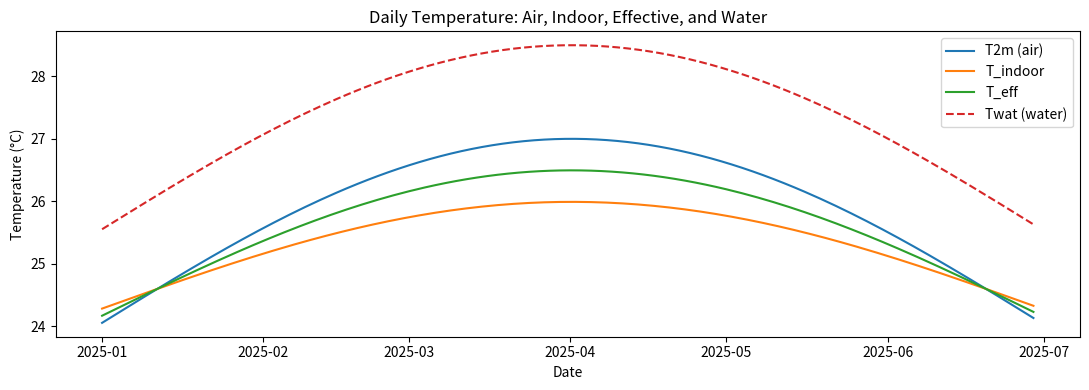
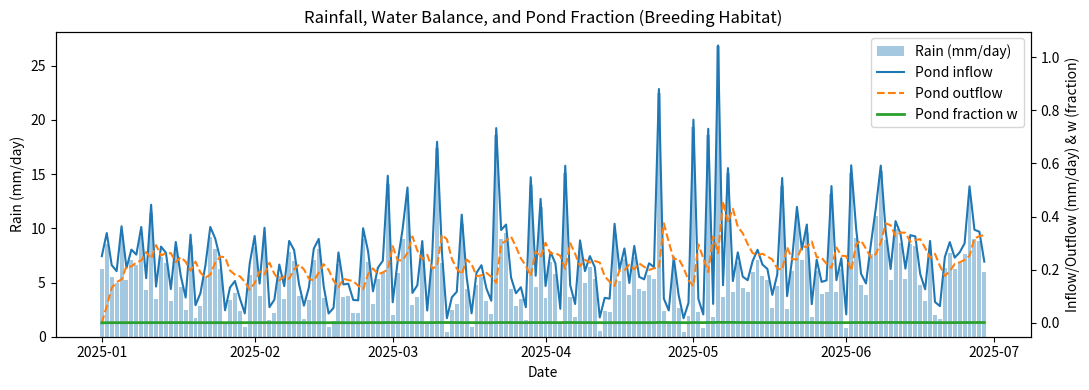
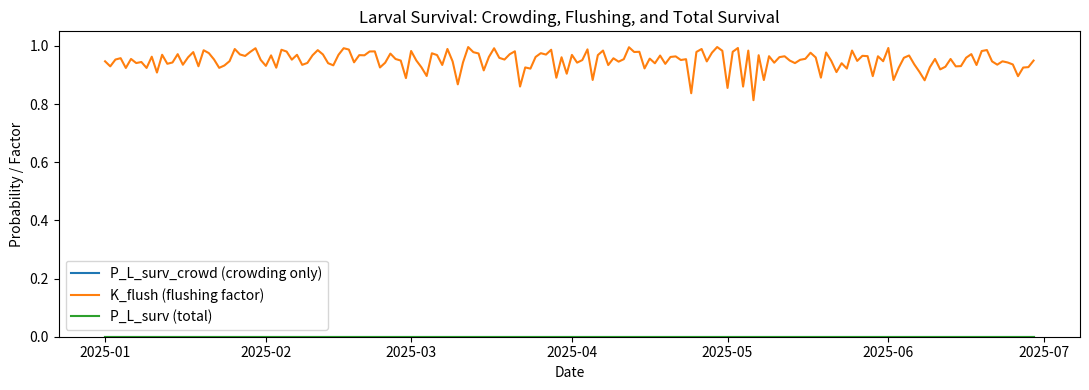
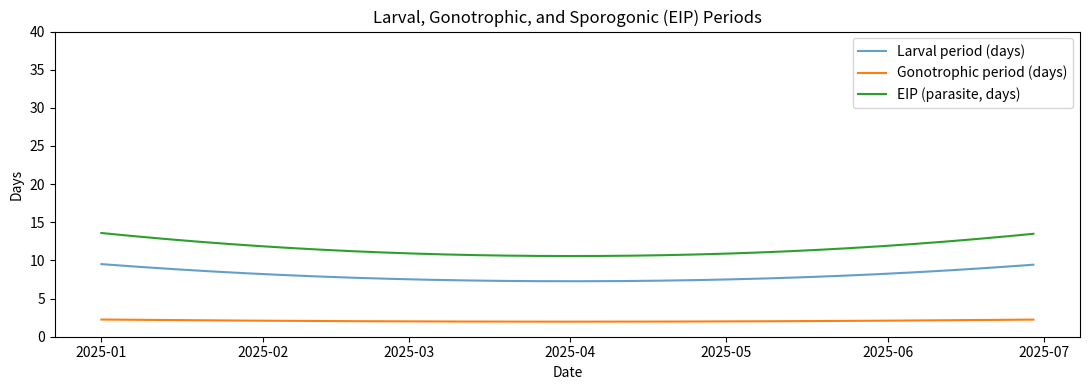
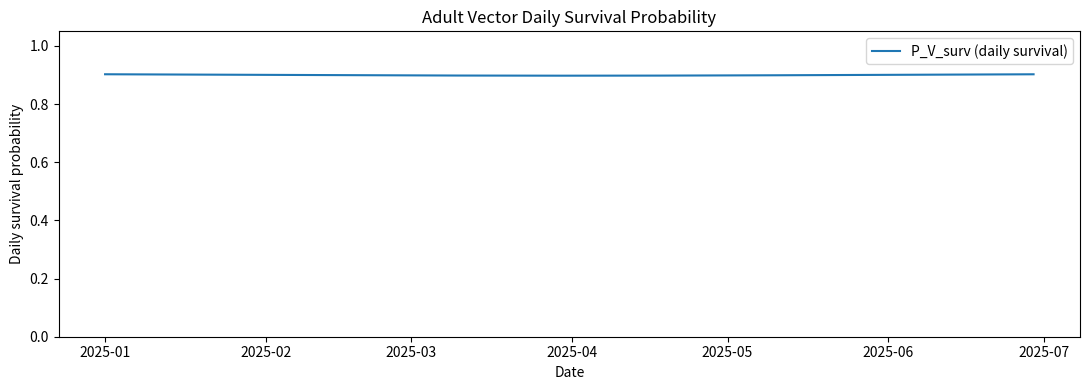
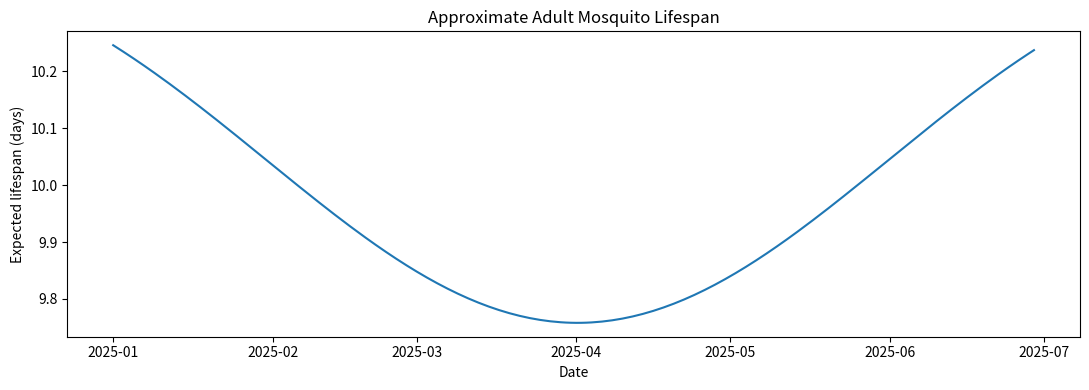
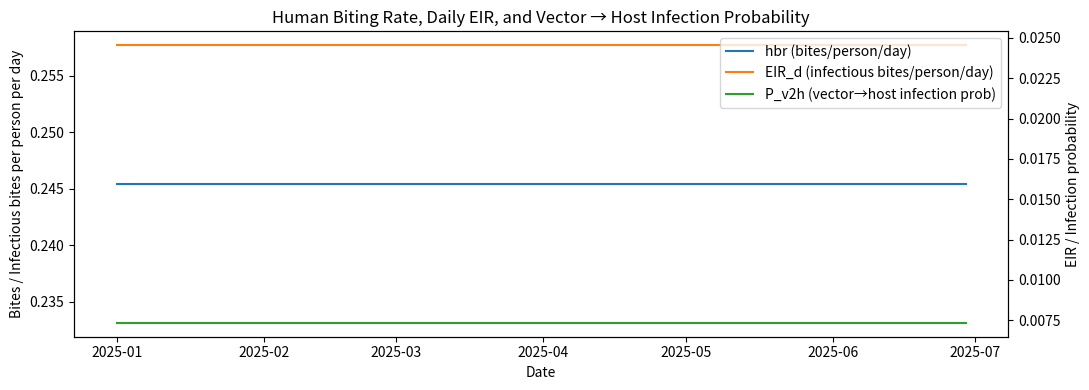

These figures' Python source, in order:
import math
import numpy as np
import pandas as pd
import matplotlib.pyplot as plt


# ---------------------------
# Larval development
# ---------------------------

T_L_min = 16.0   # [°C] Minimum water temperature for larval development
K_L     = 90.9   # [degree-days] Degree-days needed to complete larval stage
T_L_max = 37.0   # [°C] Lethal upper water temperature (no larvae survive)

# Larval development equation:
#   R_L = (T_wat - T_L_min) / K_L    if T_L_min < T_wat < T_L_max, else 0
# where R_L is the fraction of the larval life cycle completed per day.


# ---------------------------
# Larval survival
# ---------------------------

P_L_surv0   = 0.825  # Base daily larval survival (no crowding, no flushing)
M_L_max     = 300.0  # [mg m^-2] Larval biomass capacity (carrying capacity)
tau_flush   = 50.0   # [mm/day] Rainfall scale for flushing
K_flush_inf = 0.4    # Survival of early larvae under very heavy rain (asymptote)

# We will compute:
#   crowd_term = 1 - M_L / (w * M_L_max)        (bounded to [0,1])
#   P_L_surv_crowd = crowd_term * P_L_surv0     (crowding-only survival)
#   K_flush = L_f + (1 - L_f) * [ (1 - K_flush_inf)*exp(-R_d/tau_flush) + K_flush_inf ]
#   P_L_surv = P_L_surv_crowd * K_flush         (total survival)


# ---------------------------
# Gonotrophic cycle (egg development)
# ---------------------------

T_gono_min = 7.7    # [°C] Minimum temperature for egg development
K_gono     = 37.1   # [degree-days] Degree-days needed to complete gonotrophic cycle

# Gonotrophic rate:
#   R_gono = (T_eff - T_gono_min) / K_gono   if T_eff > T_gono_min, else 0
# Gonotrophic period (days) = 1 / R_gono


# ---------------------------
# Sporogonic (parasite) cycle
# ---------------------------

T_sporo_min = 16.0  # [°C] Minimum temperature for parasite development
K_sporo     = 111.0 # [degree-days] Degree-days for sporogonic cycle (EIP)

# Parasite development rate:
#   R_sporo = (T_eff - T_sporo_min) / K_sporo   if T_eff > T_sporo_min, else 0
# Extrinsic incubation period (EIP, days) = 1 / R_sporo


# ---------------------------
# Adult vector survival (Martens II)
# ---------------------------

K_mar2_0 = -4.4
K_mar2_1 =  1.31
K_mar2_2 = -0.03

# Daily survival probability:
#   den = K_mar2_0 + K_mar2_1 * T_eff + K_mar2_2 * T_eff^2
#   P_V_surv = exp(-1 / den)  if den > 0, else 0
#
# Approximate expected lifespan (days):
#   lifespan = 1 / (1 - P_V_surv)   if P_V_surv < 1, else infinite


# ---------------------------
# Indoor temperature & effective temperature
# ---------------------------

T0_indoor = 10.33  # [°C] Intercept for indoor temperature
K_indoor  = 0.58   # [-]  Slope relating outdoor T to indoor T

# Indoor temperature:
#   T_indoor = T0_indoor + K_indoor * T2m
#
# Effective temperature (fraction of time indoors = beta_indoor):
#   T_eff = beta_indoor * T_indoor + (1 - beta_indoor) * T2m


# ---------------------------
# Host–vector system
# ---------------------------

tau_zoo = 50.0   # [people/km^2 or people] Scale for zoophily/anthropophily
P_hv    = 0.2    # P(mosquito infected | bite on infectious host)
P_vh    = 0.3    # P(host infected | infectious bite)

# Mean human biting rate:
#   hbr_bar = (1 - exp(-H / tau_zoo)) * V_biting / H
#
# Daily EIR:
#   EIR_d = hbr_bar * CSPR
#
# Vector -> host infection probability per day:
#   P_v_to_h = 1 - exp(-EIR_d * P_vh)


# ---------------------------
# Simple pond hydrology parameters
# ---------------------------

w_max = 0.04  # Max fractional pond coverage (4% of grid cell)
E     = 5.0   # [mm/day] Evaporation
I     = 245.0 # [mm/day] Infiltration
K_w   = 0.001 # Geometry/scale factor

# Pond fraction evolution (conceptual ODE):
#   dw/dt = K_w * [ rain * (w_max - w) - w * (E + I) ]
#
# We will store:
#   pond_inflow  = rain * (w_max - w_prev)
#   pond_outflow = w_prev * (E + I)
#   pond_balance = pond_inflow - pond_outflow   (mm/day equivalent)


# Time axis: 180 days
dates = pd.date_range("2025-01-01", periods=180, freq="D")
day_of_year = dates.dayofyear.values

# Synthetic air temperature [°C]: seasonal cycle around 24 °C
T2m = 24.0 + 3.0 * np.sin(2 * np.pi * (day_of_year / 365.0))

# Synthetic rainfall [mm/day]: random Gamma distribution (episodic wet days)
rng = np.random.default_rng(42)
rain = rng.gamma(shape=2.0, scale=3.0, size=len(dates))  # mean ~6 mm/day

climate_df = pd.DataFrame({"T2m": T2m, "rain": rain}, index=dates)
climate_df.head()


# Larval & hydrological state
M_L      = 3.0   # [mg m^-2] Larval biomass (assumed constant for simplicity)
L_f      = 0.25  # [-] Early larval stage (0 = very early, 1 = about to emerge)
delta_Tw = 1.5   # [°C] Water temperature offset relative to air

# Ponds: initial fraction
w0 = 0.0         # start completely dry

# Host & vector
H            = 200.0  # Humans in the cell
H_inf_frac   = 0.10   # Fraction infectious
V_biting     = 50.0   # Biting mosquitoes (number)
CSPR         = 0.10   # Circumsporozoite protein rate (infectious fraction)
beta_indoor  = 0.5    # Fraction of time mosquitoes spend indoors

H_inf = H * H_inf_frac  # number of infectious humans


n = len(climate_df)

# Hydrology
w = np.zeros(n)           # pond fraction
w[0] = w0
pond_inflow  = np.zeros(n)  # mm/day equivalent inflow
pond_outflow = np.zeros(n)  # mm/day equivalent outflow
pond_balance = np.zeros(n)  # inflow - outflow

# Temperatures
Twat   = np.zeros(n)  # water temperature
T_ind  = np.zeros(n)  # indoor temperature
T_eff  = np.zeros(n)  # effective mosquito temperature

# Larval development & survival
R_L                = np.zeros(n)
larval_period_days = np.zeros(n)
K_flush            = np.zeros(n)
P_L_surv_crowd     = np.zeros(n)
P_L_surv           = np.zeros(n)

# Adult & parasite
R_gono      = np.zeros(n)
gono_period = np.zeros(n)
R_sporo     = np.zeros(n)
EIP_days    = np.zeros(n)
P_V_surv    = np.zeros(n)
lifespan    = np.zeros(n)  # approximate expected lifespan (days)

# Host-vector
hbr_bar = np.zeros(n)
EIR_d   = np.zeros(n)
P_h2v   = np.zeros(n)   # host -> vector infection prob per bite
P_v2h   = np.zeros(n)   # vector -> host infection prob per day

for i, (date, row) in enumerate(climate_df.iterrows()):
    # --- Climate inputs ---
    T2  = row["T2m"]
    Rd  = row["rain"]

    # --- Hydrology: pond fraction and water balance ---
    if i == 0:
        w_prev = w0
    else:
        w_prev = w[i-1]

    # Components of the water balance (mm/day equivalent)
    inflow  = Rd * (w_max - w_prev)
    outflow = w_prev * (E + I)
    pond_inflow[i]  = inflow
    pond_outflow[i] = outflow
    pond_balance[i] = inflow - outflow

    # ODE for pond fraction: dw/dt = K_w * (inflow - outflow)
    dw = K_w * (inflow - outflow)
    w[i] = w_prev + dw
    if w[i] < 0.0:
        w[i] = 0.0
    if w[i] > w_max:
        w[i] = w_max

    # --- Temperatures ---
    # Water temperature: T_wat = T2m + delta_Tw
    Tw = T2 + delta_Tw
    Twat[i] = Tw

    # Indoor temperature: T_ind = T0_indoor + K_indoor * T2m
    Ti = T0_indoor + K_indoor * T2
    T_ind[i] = Ti

    # Effective temperature: T_eff = beta_indoor*T_ind + (1 - beta_indoor)*T2m
    Teff = beta_indoor * Ti + (1.0 - beta_indoor) * T2
    T_eff[i] = Teff

    # --- Larval development ---
    if Tw <= T_L_min or Tw >= T_L_max:
        RL = 0.0
    else:
        RL = (Tw - T_L_min) / K_L
    R_L[i] = RL
    if RL > 0.0:
        larval_period_days[i] = 1.0 / RL
    else:
        larval_period_days[i] = math.inf

    # --- Flushing factor ---
    # K_flush = L_f + (1 - L_f) * [ (1 - K_flush_inf)*exp(-Rd / tau_flush) + K_flush_inf ]
    inner = (1.0 - K_flush_inf) * math.exp(-Rd / tau_flush) + K_flush_inf
    Kf = L_f + (1.0 - L_f) * inner
    K_flush[i] = Kf

    # --- Larval survival components ---
    if w[i] <= 0.0:
        # No ponds: no larvae survive
        P_L_surv_crowd[i] = 0.0
        P_L_surv[i]       = 0.0
    else:
        # crowd_term = 1 - M_L / (w * M_L_max)
        crowd_term = 1.0 - M_L / (w[i] * M_L_max)
        if crowd_term < 0.0:
            crowd_term = 0.0
        if crowd_term > 1.0:
            crowd_term = 1.0

        # Crowding-only survival
        PL_crowd = crowd_term * P_L_surv0
        if PL_crowd < 0.0:
            PL_crowd = 0.0
        if PL_crowd > 1.0:
            PL_crowd = 1.0
        P_L_surv_crowd[i] = PL_crowd

        # Total survival including flushing
        PL = PL_crowd * Kf
        if PL < 0.0:
            PL = 0.0
        if PL > 1.0:
            PL = 1.0
        P_L_surv[i] = PL

    # --- Gonotrophic cycle ---
    if Teff <= T_gono_min:
        Rg = 0.0
    else:
        Rg = (Teff - T_gono_min) / K_gono
    R_gono[i] = Rg
    if Rg > 0.0:
        gono_period[i] = 1.0 / Rg
    else:
        gono_period[i] = math.inf

    # --- Sporogonic cycle (parasite) ---
    if Teff <= T_sporo_min:
        Rs = 0.0
    else:
        Rs = (Teff - T_sporo_min) / K_sporo
    R_sporo[i] = Rs
    if Rs > 0.0:
        EIP_days[i] = 1.0 / Rs
    else:
        EIP_days[i] = math.inf

    # --- Adult vector survival and lifespan ---
    den = K_mar2_0 + K_mar2_1 * Teff + K_mar2_2 * (Teff**2)
    if den <= 0.0:
        PV = 0.0
    else:
        PV = math.exp(-1.0 / den)
    if PV < 0.0:
        PV = 0.0
    if PV > 1.0:
        PV = 1.0
    P_V_surv[i] = PV

    # Approx expected lifespan
    if PV >= 0.999:
        lifespan[i] = math.inf
    elif PV <= 0.0:
        lifespan[i] = 0.0
    else:
        lifespan[i] = 1.0 / (1.0 - PV)

    # --- Host-vector interactions ---
    # Mean human biting rate:
    if H <= 0.0:
        hbr = 0.0
    else:
        phi = 1.0 - math.exp(-H / tau_zoo)
        hbr = phi * V_biting / H
    hbr_bar[i] = hbr

    # Daily EIR: EIR_d = hbr_bar * CSPR
    eir = hbr * CSPR
    EIR_d[i] = eir

    # Host -> vector infection probability per blood meal:
    if H <= 0.0:
        Ph2v = 0.0
    else:
        Ph2v = (H_inf / H) * P_hv
    P_h2v[i] = Ph2v

    # Vector -> host daily infection probability:
    #   P_v2h = 1 - exp(-EIR_d * P_vh)
    Pv2h = 1.0 - math.exp(-eir * P_vh)
    P_v2h[i] = Pv2h


ts_df = pd.DataFrame(
    {
        "T2m": T2m,
        "rain": rain,
        "w": w,
        "pond_inflow": pond_inflow,
        "pond_outflow": pond_outflow,
        "pond_balance": pond_balance,
        "Twat": Twat,
        "T_indoor": T_ind,
        "T_eff": T_eff,
        "R_L": R_L,
        "larval_period_days": larval_period_days,
        "K_flush": K_flush,
        "P_L_surv_crowd": P_L_surv_crowd,
        "P_L_surv": P_L_surv,
        "R_gono": R_gono,
        "gono_period_days": gono_period,
        "R_sporo": R_sporo,
        "EIP_days": EIP_days,
        "P_V_surv": P_V_surv,
        "lifespan_days": lifespan,
        "hbr": hbr_bar,
        "EIR_d": EIR_d,
        "P_h2v": P_h2v,
        "P_v2h": P_v2h,
    },
    index=dates,
)

ts_df.head()


print("=== Basic summaries over the 180 days ===")
print(f"Mean T2m                : {ts_df['T2m'].mean():.2f} °C")
print(f"Mean Twat               : {ts_df['Twat'].mean():.2f} °C")
print(f"Mean T_indoor           : {ts_df['T_indoor'].mean():.2f} °C")
print(f"Mean larval R_L         : {ts_df['R_L'].mean():.4f} frac/day")
print(f"Mean larval survival    : {ts_df['P_L_surv'].mean():.3f}")
print(f"Mean EIP (finite only)  : {ts_df['EIP_days'].replace(math.inf, float('nan')).mean():.2f} days")
print(f"Mean P_V_surv           : {ts_df['P_V_surv'].mean():.3f}")
print(f"Mean lifespan (finite)  : {ts_df['lifespan_days'].replace(math.inf, float('nan')).mean():.2f} days")
print(f"Mean hbr                : {ts_df['hbr'].mean():.3f} bites/person/day")
print(f"Mean daily EIR          : {ts_df['EIR_d'].mean():.4f} inf. bites/person/day")
print(f"Mean P_v2h (per day)    : {ts_df['P_v2h'].mean():.4f}")


plt.figure(figsize=(11, 4))
plt.plot(ts_df.index, ts_df["T2m"], label="T2m (air)")
plt.plot(ts_df.index, ts_df["T_indoor"], label="T_indoor")
plt.plot(ts_df.index, ts_df["T_eff"], label="T_eff")
plt.plot(ts_df.index, ts_df["Twat"], label="Twat (water)", linestyle="--")
plt.ylabel("Temperature (°C)")
plt.xlabel("Date")
plt.title("Daily Temperature: Air, Indoor, Effective, and Water")
plt.legend()
plt.tight_layout()
plt.show()


fig, ax1 = plt.subplots(figsize=(11, 4))

ax1.bar(ts_df.index, ts_df["rain"], alpha=0.4, label="Rain (mm/day)")
ax1.set_ylabel("Rain (mm/day)")
ax1.set_xlabel("Date")

ax2 = ax1.twinx()
ax2.plot(ts_df.index, ts_df["pond_inflow"], label="Pond inflow", linestyle="-")
ax2.plot(ts_df.index, ts_df["pond_outflow"], label="Pond outflow", linestyle="--")
ax2.plot(ts_df.index, ts_df["w"], label="Pond fraction w", linewidth=2)
ax2.set_ylabel("Inflow/Outflow (mm/day) & w (fraction)")

lines1, labels1 = ax1.get_legend_handles_labels()
lines2, labels2 = ax2.get_legend_handles_labels()
ax2.legend(lines1 + lines2, labels1 + labels2, loc="upper right")

plt.title("Rainfall, Water Balance, and Pond Fraction (Breeding Habitat)")
plt.tight_layout()
plt.show()


plt.figure(figsize=(11, 4))
plt.plot(ts_df.index, ts_df["P_L_surv_crowd"], label="P_L_surv_crowd (crowding only)")
plt.plot(ts_df.index, ts_df["K_flush"], label="K_flush (flushing factor)")
plt.plot(ts_df.index, ts_df["P_L_surv"], label="P_L_surv (total)")
plt.ylabel("Probability / Factor")
plt.xlabel("Date")
plt.ylim(0, 1.05)
plt.title("Larval Survival: Crowding, Flushing, and Total Survival")
plt.legend()
plt.tight_layout()
plt.show()


plt.figure(figsize=(11, 4))
plt.plot(ts_df.index, ts_df["larval_period_days"], label="Larval period (days)", alpha=0.7)
plt.plot(ts_df.index, ts_df["gono_period_days"], label="Gonotrophic period (days)")
plt.plot(ts_df.index, ts_df["EIP_days"], label="EIP (parasite, days)")
plt.ylabel("Days")
plt.xlabel("Date")
plt.ylim(0, 40)
plt.title("Larval, Gonotrophic, and Sporogonic (EIP) Periods")
plt.legend()
plt.tight_layout()
plt.show()


plt.figure(figsize=(11, 4))
plt.plot(ts_df.index, ts_df["P_V_surv"], label="P_V_surv (daily survival)")
plt.ylabel("Daily survival probability")
plt.xlabel("Date")
plt.ylim(0, 1.05)
plt.title("Adult Vector Daily Survival Probability")
plt.legend()
plt.tight_layout()
plt.show()

plt.figure(figsize=(11, 4))
lifesp = ts_df["lifespan_days"].replace(math.inf, np.nan)
plt.plot(ts_df.index, lifesp)
plt.ylabel("Expected lifespan (days)")
plt.xlabel("Date")
plt.title("Approximate Adult Mosquito Lifespan")
plt.tight_layout()
plt.show()


fig, ax1 = plt.subplots(figsize=(11, 4))

ax1.plot(ts_df.index, ts_df["hbr"], label="hbr (bites/person/day)")
ax1.set_ylabel("Bites / Infectious bites per person per day")
ax1.set_xlabel("Date")

ax2 = ax1.twinx()
ax2.plot(ts_df.index, ts_df["EIR_d"], label="EIR_d (infectious bites/person/day)", color="tab:orange")
ax2.plot(ts_df.index, ts_df["P_v2h"], label="P_v2h (vector→host infection prob)", color="tab:green")
ax2.set_ylabel("EIR / Infection probability")

lines1, labels1 = ax1.get_legend_handles_labels()
lines2, labels2 = ax2.get_legend_handles_labels()
ax2.legend(lines1 + lines2, labels1 + labels2, loc="upper right")

plt.title("Human Biting Rate, Daily EIR, and Vector → Host Infection Probability")
plt.tight_layout()
plt.show()
